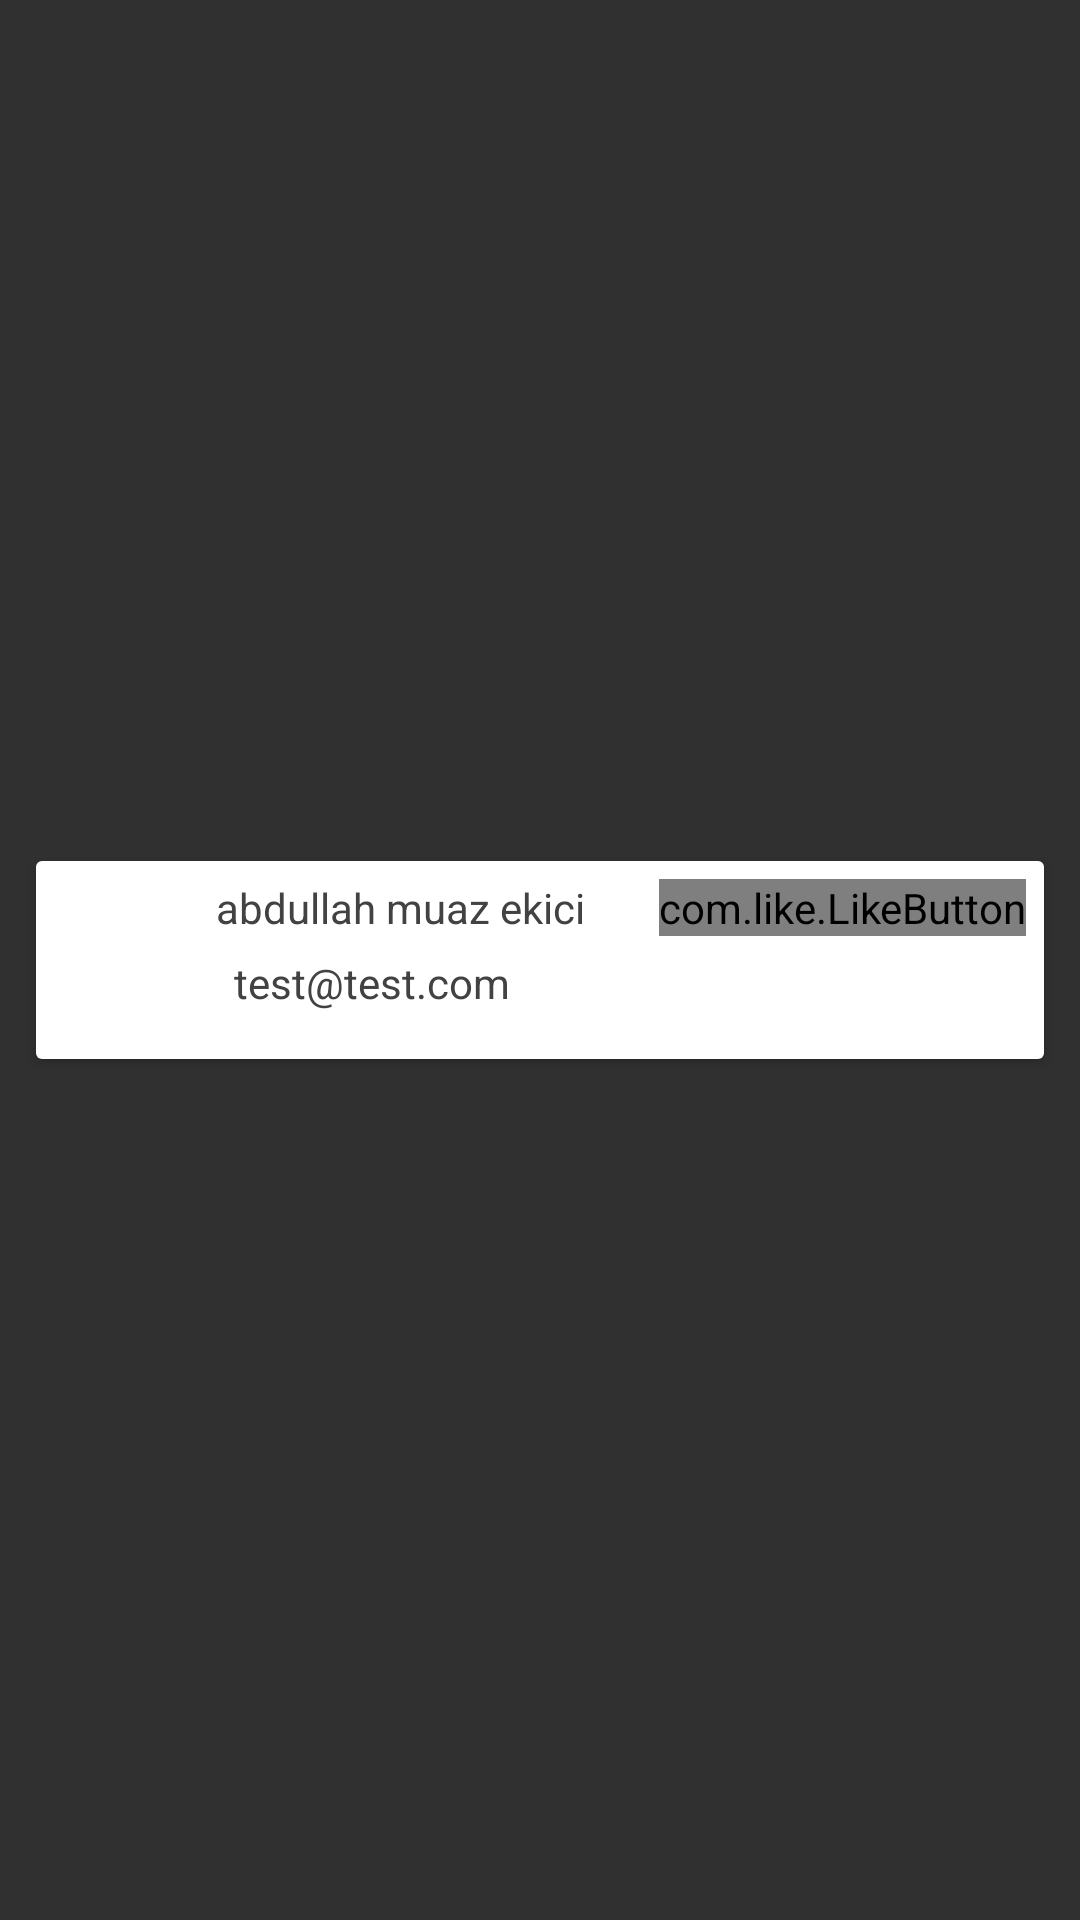

Write the Android layout XML for this screen, with the resource values it uses.
<!-- AndroidManifest.xml: application theme AppTheme -->
<!-- res/layout/user_item.xml -->
<?xml version="1.0" encoding="utf-8"?>
<LinearLayout xmlns:android="http://schemas.android.com/apk/res/android"
    xmlns:app="http://schemas.android.com/apk/res-auto"
    android:layout_width="wrap_content"
    android:layout_height="wrap_content">

    <android.support.v7.widget.CardView
        android:id="@+id/card_view"
        android:layout_width="match_parent"
        android:layout_height="wrap_content"
        android:layout_gravity="center"
        android:layout_margin="@dimen/md_keylines"
        android:background="@color/white"
        android:foreground="?attr/selectableItemBackground">

        <RelativeLayout
            android:layout_width="match_parent"
            android:layout_height="wrap_content"
            android:background="@color/white"
            android:padding="@dimen/md_keylines_mini">

            <ImageView
                android:id="@+id/commentUserImg"
                android:layout_width="48dp"
                android:layout_height="48dp"
                android:layout_marginEnd="@dimen/md_keylines_mini"
                android:layout_marginRight="@dimen/md_keylines_mini"
                android:layout_marginTop="@dimen/md_keylines_mini"
                android:src="@drawable/usericon" />

            <com.like.LikeButton
                app:icon_type="heart"
                app:icon_size="20dp"
                android:id="@+id/follow_button"
                android:layout_width="wrap_content"
                android:layout_alignParentEnd="true"
                android:layout_height="wrap_content"
                android:layout_alignParentRight="true" />

            <TextView
                android:id="@+id/commentUsrName"
                android:layout_width="wrap_content"
                android:layout_height="wrap_content"
                android:ellipsize="end"
                android:gravity="center"
                android:maxLines="1"
                android:text="abdullah muaz ekici"
                android:textColor="@color/cardview_dark_background"
                android:layout_above="@+id/divider"
                android:layout_toRightOf="@+id/commentUserImg"
                android:layout_toEndOf="@+id/commentUserImg" />
            <TextView
                android:id="@+id/commentText"
                android:layout_width="match_parent"
                android:layout_height="wrap_content"
                android:layout_below="@id/commentUsrName"
                android:layout_margin="@dimen/md_keylines_mini"
                android:ellipsize="end"
                android:maxLines="3"
                android:layout_toRightOf="@+id/commentUserImg"
                android:layout_toEndOf="@+id/commentUserImg"
                android:text="test@test.com"
                android:textColor="@color/cardview_dark_background" />

        </RelativeLayout>

    </android.support.v7.widget.CardView>
</LinearLayout>
<!-- resources referenced by this layout -->
<resources>
  <color name="white">#FFFFFF</color>
  <dimen name="md_keylines">12dp</dimen>
  <dimen name="md_keylines_mini">6dp</dimen>
  <style name="AppTheme" parent="Theme.AppCompat.Light.DarkActionBar">
          
          <item name="colorPrimary">@color/colorPrimary</item>
          <item name="colorPrimaryDark">@color/colorPrimaryDark</item>
          <item name="colorAccent">#ffffff</item>
      </style>
  <color name="colorPrimary">#3F51B5</color>
  <color name="colorPrimaryDark">#303F9F</color>
</resources>
